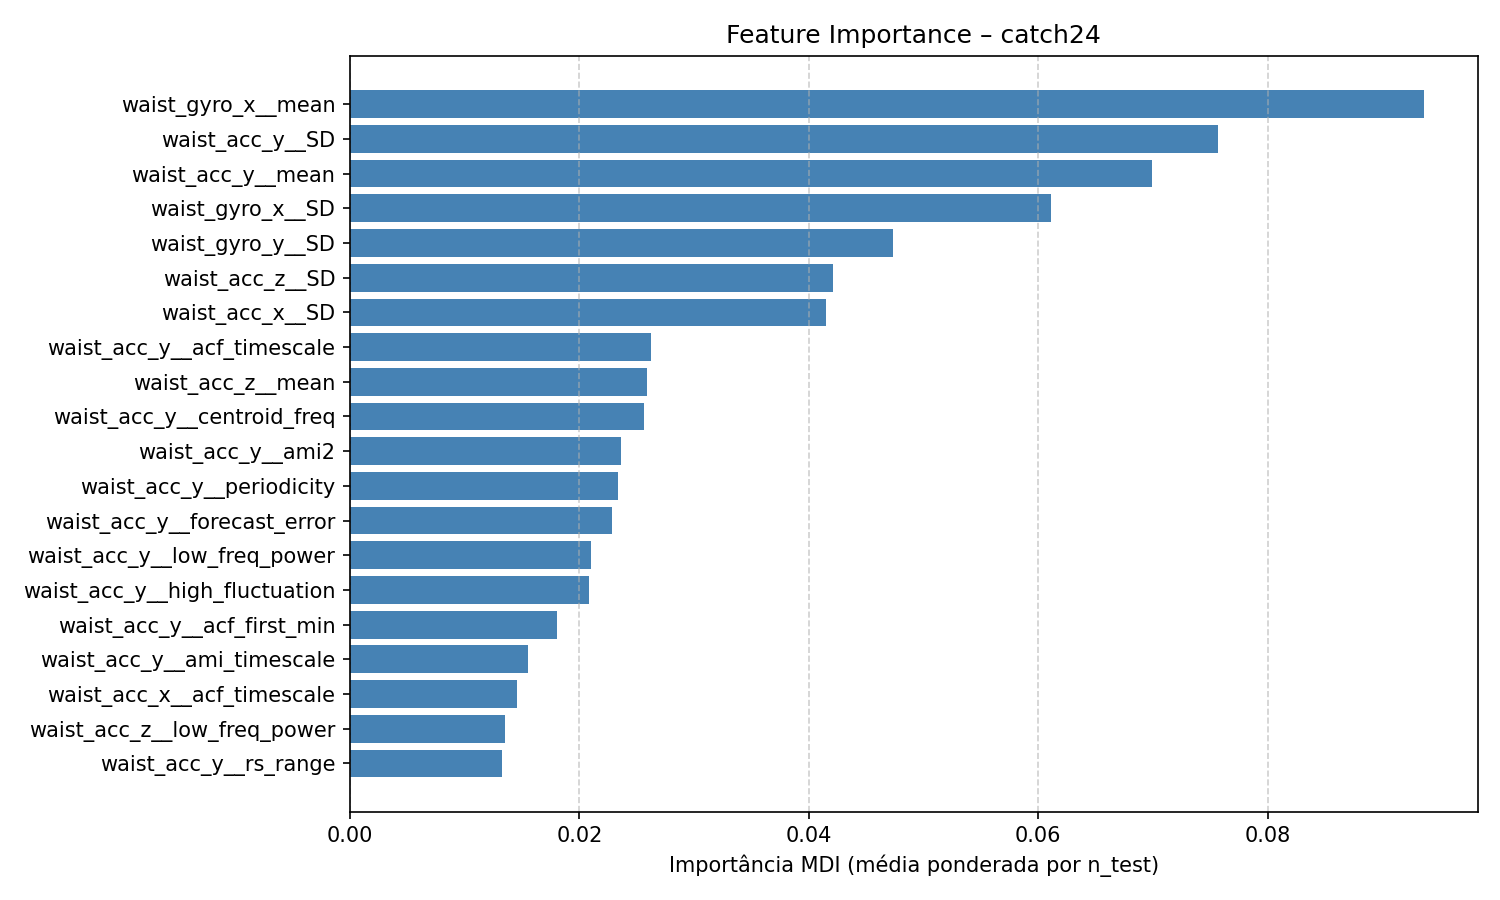

Values plotted in this chart, from the file beside it:
feature, feature_importance_mdi
waist_gyro_x__mean, 0.09361
waist_acc_y__SD, 0.0757
waist_acc_y__mean, 0.0699
waist_gyro_x__SD, 0.06114
waist_gyro_y__SD, 0.04735
waist_acc_z__SD, 0.04212
waist_acc_x__SD, 0.04153
waist_acc_y__acf_timescale, 0.0262
waist_acc_z__mean, 0.02593
waist_acc_y__centroid_freq, 0.02563
waist_acc_y__ami2, 0.02359
waist_acc_y__periodicity, 0.02338
waist_acc_y__forecast_error, 0.02281
waist_acc_y__low_freq_power, 0.02105
waist_acc_y__high_fluctuation, 0.02086
waist_acc_y__acf_first_min, 0.01802
waist_acc_y__ami_timescale, 0.01554
waist_acc_x__acf_timescale, 0.01452
waist_acc_z__low_freq_power, 0.01349
waist_acc_y__rs_range, 0.01321
waist_gyro_y__high_fluctuation, 0.01312
waist_acc_z__whiten_timescale, 0.01262
waist_acc_y__entropy_pairs, 0.01253
waist_acc_y__whiten_timescale, 0.01195
waist_acc_x__forecast_error, 0.01113
waist_acc_x__centroid_freq, 0.01081
waist_acc_x__low_freq_power, 0.01079
waist_acc_x__entropy_pairs, 0.009767
waist_acc_x__mean, 0.009049
waist_acc_x__ami2, 0.00878
waist_acc_y__stretch_high, 0.008517
waist_acc_x__whiten_timescale, 0.00821
waist_gyro_x__entropy_pairs, 0.008142
waist_acc_x__high_fluctuation, 0.008042
waist_acc_z__forecast_error, 0.007267
waist_gyro_x__acf_timescale, 0.007134
waist_gyro_x__low_freq_power, 0.006279
waist_acc_z__centroid_freq, 0.006152
waist_gyro_x__stretch_decreasing, 0.005861
waist_gyro_x__forecast_error, 0.005579
waist_acc_y__transition_matrix, 0.005574
waist_acc_z__ami2, 0.005247
waist_gyro_x__centroid_freq, 0.005205
waist_acc_z__acf_timescale, 0.005004
waist_gyro_y__acf_timescale, 0.004912
waist_acc_z__dfa, 0.004363
waist_acc_z__transition_matrix, 0.004288
waist_acc_z__embedding_dist, 0.004255
waist_acc_y__mode_5, 0.004066
waist_acc_y__mode_10, 0.003918
waist_gyro_x__high_fluctuation, 0.003747
waist_acc_z__entropy_pairs, 0.003553
waist_gyro_y__mean, 0.003444
waist_acc_y__dfa, 0.00339
waist_gyro_y__low_freq_power, 0.003246
waist_gyro_x__ami2, 0.003231
waist_gyro_y__centroid_freq, 0.003218
waist_acc_z__stretch_high, 0.003111
waist_gyro_x__embedding_dist, 0.00303
waist_gyro_y__forecast_error, 0.00289
... 60 more rows
